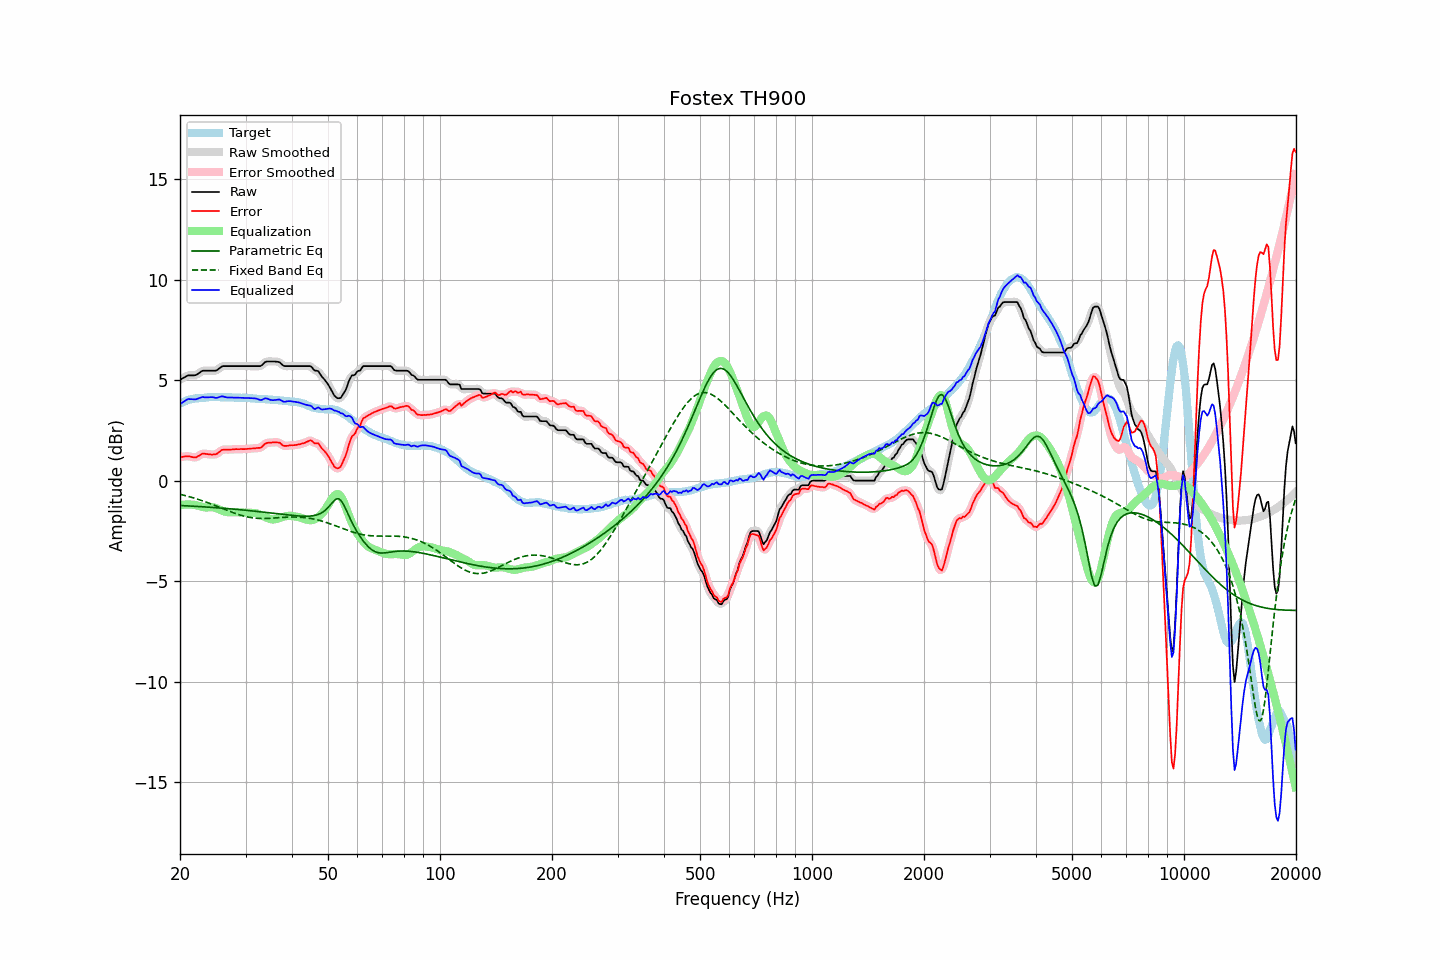

Source data for this figure (header and first rows):
frequency, raw, error, smoothed, error_smoothed, equalization, parametric_eq, fixed_band_eq, equalized_raw, equalized_smoothed, target
20.00, 5.03, 1.18, 5.02, 1.17, -1.21, -1.23, -0.67, 3.81, 3.81, 3.85
20.20, 5.07, 1.18, 5.07, 1.19, -1.20, -1.23, -0.69, 3.87, 3.87, 3.89
20.40, 5.12, 1.20, 5.12, 1.20, -1.19, -1.24, -0.71, 3.93, 3.93, 3.92
20.61, 5.16, 1.21, 5.17, 1.21, -1.18, -1.24, -0.73, 3.97, 3.98, 3.95
20.81, 5.21, 1.22, 5.21, 1.22, -1.18, -1.25, -0.75, 4.03, 4.03, 3.99
21.02, 5.25, 1.22, 5.24, 1.22, -1.18, -1.25, -0.77, 4.07, 4.06, 4.03
21.23, 5.25, 1.21, 5.25, 1.21, -1.18, -1.26, -0.80, 4.07, 4.07, 4.04
21.44, 5.25, 1.19, 5.25, 1.19, -1.19, -1.26, -0.82, 4.06, 4.06, 4.06
21.66, 5.25, 1.17, 5.24, 1.17, -1.19, -1.26, -0.84, 4.06, 4.06, 4.08
21.87, 5.25, 1.16, 5.25, 1.16, -1.20, -1.27, -0.87, 4.05, 4.05, 4.09
22.09, 5.27, 1.16, 5.28, 1.18, -1.21, -1.27, -0.89, 4.06, 4.06, 4.10
22.31, 5.32, 1.22, 5.32, 1.21, -1.23, -1.28, -0.92, 4.09, 4.08, 4.10
22.54, 5.37, 1.25, 5.37, 1.26, -1.26, -1.28, -0.94, 4.11, 4.12, 4.11
22.76, 5.43, 1.31, 5.43, 1.31, -1.28, -1.29, -0.97, 4.15, 4.15, 4.12
22.99, 5.48, 1.36, 5.46, 1.34, -1.30, -1.29, -1.00, 4.17, 4.16, 4.12
23.22, 5.48, 1.35, 5.48, 1.35, -1.32, -1.30, -1.03, 4.16, 4.16, 4.13
23.45, 5.48, 1.34, 5.48, 1.34, -1.33, -1.30, -1.05, 4.15, 4.15, 4.14
23.69, 5.48, 1.33, 5.48, 1.33, -1.33, -1.31, -1.08, 4.15, 4.15, 4.15
23.92, 5.48, 1.32, 5.48, 1.32, -1.32, -1.31, -1.11, 4.16, 4.16, 4.16
24.16, 5.48, 1.31, 5.48, 1.31, -1.31, -1.32, -1.14, 4.16, 4.16, 4.17
24.40, 5.48, 1.30, 5.48, 1.30, -1.32, -1.33, -1.17, 4.16, 4.16, 4.18
24.65, 5.48, 1.31, 5.47, 1.30, -1.33, -1.33, -1.21, 4.15, 4.15, 4.17
24.89, 5.48, 1.31, 5.49, 1.32, -1.35, -1.34, -1.24, 4.13, 4.14, 4.17
25.14, 5.51, 1.34, 5.52, 1.35, -1.38, -1.34, -1.27, 4.13, 4.14, 4.16
25.39, 5.57, 1.41, 5.57, 1.41, -1.42, -1.35, -1.30, 4.15, 4.15, 4.16
25.65, 5.63, 1.47, 5.63, 1.47, -1.45, -1.36, -1.33, 4.18, 4.18, 4.16
25.91, 5.69, 1.54, 5.68, 1.52, -1.48, -1.36, -1.37, 4.20, 4.19, 4.15
26.16, 5.71, 1.55, 5.70, 1.55, -1.51, -1.37, -1.40, 4.19, 4.19, 4.16
26.43, 5.71, 1.55, 5.71, 1.56, -1.54, -1.37, -1.43, 4.17, 4.17, 4.16
26.69, 5.71, 1.55, 5.71, 1.55, -1.56, -1.38, -1.46, 4.15, 4.16, 4.16
26.96, 5.71, 1.55, 5.71, 1.55, -1.56, -1.39, -1.49, 4.14, 4.14, 4.16
27.23, 5.71, 1.55, 5.71, 1.55, -1.57, -1.39, -1.53, 4.14, 4.14, 4.16
27.50, 5.71, 1.55, 5.71, 1.56, -1.57, -1.40, -1.56, 4.14, 4.14, 4.15
27.77, 5.71, 1.57, 5.71, 1.56, -1.57, -1.41, -1.59, 4.14, 4.14, 4.14
28.05, 5.71, 1.57, 5.71, 1.57, -1.57, -1.42, -1.62, 4.14, 4.14, 4.14
28.33, 5.71, 1.58, 5.71, 1.57, -1.57, -1.42, -1.64, 4.14, 4.14, 4.13
28.62, 5.71, 1.57, 5.71, 1.57, -1.57, -1.43, -1.67, 4.14, 4.14, 4.14
28.90, 5.71, 1.57, 5.71, 1.58, -1.57, -1.44, -1.70, 4.13, 4.13, 4.14
29.19, 5.71, 1.58, 5.71, 1.58, -1.58, -1.44, -1.72, 4.13, 4.13, 4.12
29.48, 5.71, 1.58, 5.71, 1.58, -1.58, -1.45, -1.74, 4.13, 4.13, 4.13
29.78, 5.71, 1.58, 5.71, 1.58, -1.58, -1.46, -1.76, 4.13, 4.13, 4.13
30.08, 5.71, 1.58, 5.71, 1.58, -1.58, -1.47, -1.78, 4.12, 4.12, 4.13
30.38, 5.71, 1.59, 5.71, 1.59, -1.59, -1.48, -1.80, 4.12, 4.12, 4.12
30.68, 5.71, 1.59, 5.71, 1.60, -1.59, -1.48, -1.82, 4.12, 4.12, 4.12
30.99, 5.71, 1.60, 5.71, 1.60, -1.60, -1.49, -1.83, 4.11, 4.11, 4.10
31.30, 5.71, 1.61, 5.71, 1.61, -1.60, -1.50, -1.84, 4.11, 4.11, 4.10
31.61, 5.71, 1.61, 5.71, 1.61, -1.60, -1.51, -1.85, 4.11, 4.11, 4.10
31.93, 5.71, 1.62, 5.71, 1.62, -1.61, -1.52, -1.86, 4.10, 4.10, 4.09
32.24, 5.71, 1.63, 5.70, 1.63, -1.63, -1.53, -1.87, 4.08, 4.07, 4.07
32.57, 5.71, 1.64, 5.70, 1.63, -1.66, -1.54, -1.87, 4.05, 4.04, 4.07
32.89, 5.71, 1.64, 5.72, 1.65, -1.69, -1.54, -1.88, 4.02, 4.03, 4.07
33.22, 5.76, 1.69, 5.77, 1.70, -1.73, -1.55, -1.88, 4.03, 4.04, 4.07
33.55, 5.84, 1.78, 5.83, 1.77, -1.77, -1.56, -1.88, 4.07, 4.07, 4.06
33.89, 5.91, 1.85, 5.90, 1.84, -1.81, -1.57, -1.88, 4.10, 4.09, 4.06
34.23, 5.94, 1.88, 5.93, 1.88, -1.84, -1.58, -1.88, 4.10, 4.09, 4.06
34.57, 5.94, 1.89, 5.94, 1.89, -1.88, -1.59, -1.87, 4.06, 4.07, 4.04
34.92, 5.94, 1.90, 5.94, 1.90, -1.90, -1.60, -1.87, 4.03, 4.04, 4.04
35.27, 5.94, 1.90, 5.94, 1.91, -1.92, -1.61, -1.86, 4.02, 4.02, 4.04
35.62, 5.94, 1.91, 5.94, 1.91, -1.93, -1.62, -1.86, 4.01, 4.01, 4.02
35.97, 5.94, 1.92, 5.94, 1.91, -1.92, -1.63, -1.85, 4.02, 4.02, 4.02
... 635 more rows
